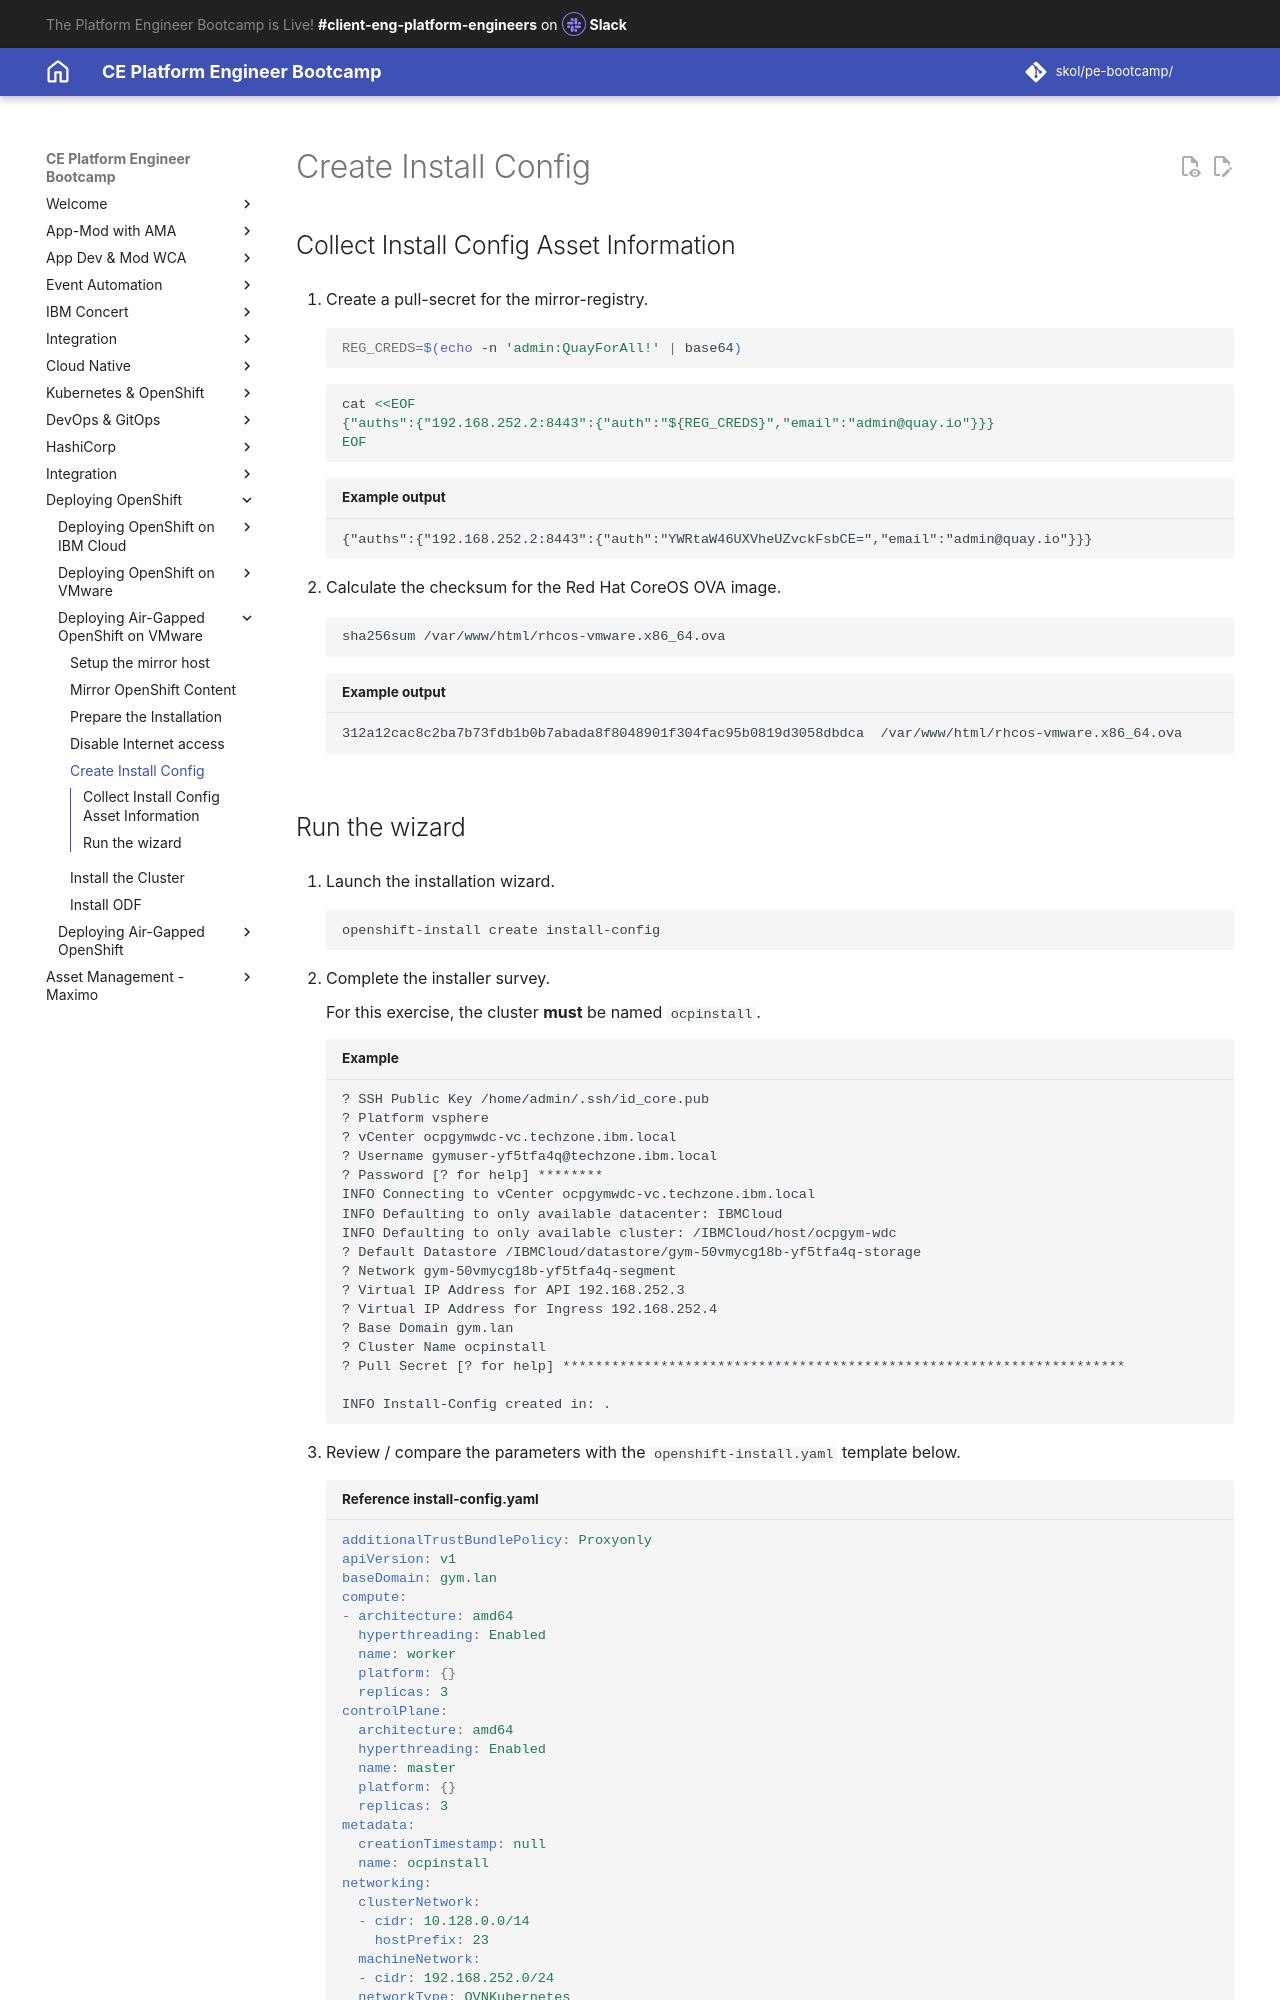

repository: jabbott7335/ce-pe-bootcamp · page: ocp-on-vmware-airgapped/install-config/index.html · generator: mkdocs

---
Title: Create Install Config
hide:
    - toc
---

## Collect Install Config Asset Information

1. Create a pull-secret for the mirror-registry.

    ```sh
    REG_CREDS=$(echo -n 'admin:QuayForAll!' | base64)
    ```
    ```sh
    cat <<EOF
    {"auths":{"192.168.252.2:8443":{"auth":"${REG_CREDS}","email":"admin@quay.io"}}}
    EOF
    ```
    ``` {.text .no-copy title="Example output"}
    {"auths":{"192.168.252.2:8443":{"auth":"YWRtaW46UXVheUZvckFsbCE=","email":"admin@quay.io"}}}
    ```

1. Calculate the checksum for the Red Hat CoreOS OVA image.

    ```sh
    sha256sum /var/www/html/rhcos-vmware.x86_64.ova
    ```
    ``` {.text .no-copy title="Example output"}
    312a12cac8c2ba7b73fdb1b0b7abada8f8048901f304fac95b0819d3058dbdca  /var/www/html/rhcos-vmware.x86_64.ova
    ```
